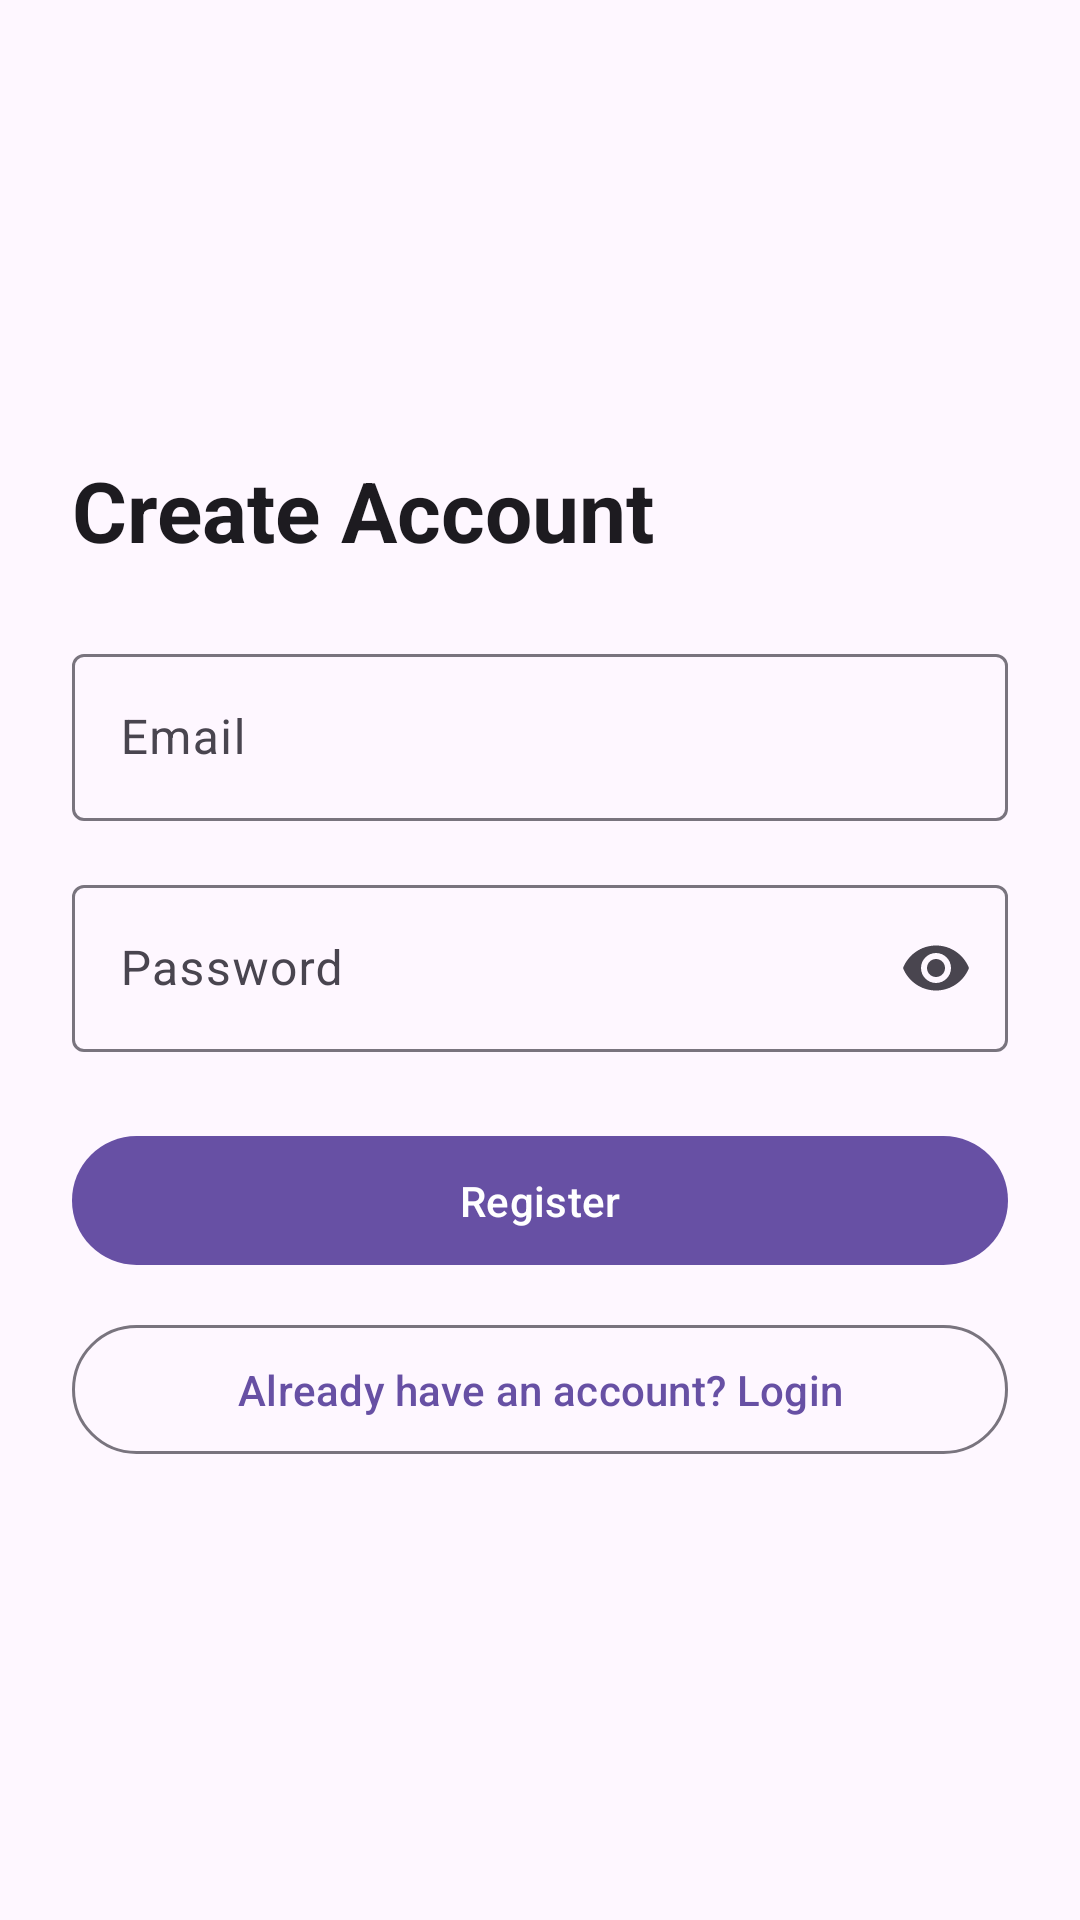

Write the Android layout XML for this screen, with the resource values it uses.
<!-- AndroidManifest.xml: application theme Theme.KnowledgeBaseAI -->
<!-- res/layout/fragment_register.xml -->
<?xml version="1.0" encoding="utf-8"?>
<androidx.constraintlayout.widget.ConstraintLayout xmlns:android="http://schemas.android.com/apk/res/android"
    xmlns:app="http://schemas.android.com/apk/res-auto"
    android:layout_width="match_parent"
    android:layout_height="match_parent"
    android:padding="24dp">

    <TextView
        android:id="@+id/tv_title"
        android:layout_width="wrap_content"
        android:layout_height="wrap_content"
        android:text="Create Account"
        android:textAppearance="?attr/textAppearanceHeadlineMedium"
        android:textStyle="bold"
        app:layout_constraintBottom_toTopOf="@id/til_email"
        app:layout_constraintStart_toStartOf="parent"
        app:layout_constraintTop_toTopOf="parent"
        app:layout_constraintVertical_chainStyle="packed" />

    <com.google.android.material.textfield.TextInputLayout
        android:id="@+id/til_email"
        android:layout_width="0dp"
        android:layout_height="wrap_content"
        android:layout_marginTop="24dp"
        android:hint="Email"
        app:layout_constraintBottom_toTopOf="@id/til_password"
        app:layout_constraintEnd_toEndOf="parent"
        app:layout_constraintStart_toStartOf="parent"
        app:layout_constraintTop_toBottomOf="@id/tv_title">

        <com.google.android.material.textfield.TextInputEditText
            android:id="@+id/et_email"
            android:layout_width="match_parent"
            android:layout_height="wrap_content"
            android:inputType="textEmailAddress"
            android:maxLines="1" />
    </com.google.android.material.textfield.TextInputLayout>

    <com.google.android.material.textfield.TextInputLayout
        android:id="@+id/til_password"
        android:layout_width="0dp"
        android:layout_height="wrap_content"
        android:layout_marginTop="16dp"
        android:hint="Password"
        app:endIconMode="password_toggle"
        app:layout_constraintBottom_toTopOf="@id/btn_register"
        app:layout_constraintEnd_toEndOf="parent"
        app:layout_constraintStart_toStartOf="parent"
        app:layout_constraintTop_toBottomOf="@id/til_email">

        <com.google.android.material.textfield.TextInputEditText
            android:id="@+id/et_password"
            android:layout_width="match_parent"
            android:layout_height="wrap_content"
            android:inputType="textPassword"
            android:maxLines="1" />
    </com.google.android.material.textfield.TextInputLayout>

    <com.google.android.material.button.MaterialButton
        android:id="@+id/btn_register"
        android:layout_width="0dp"
        android:layout_height="wrap_content"
        android:layout_marginTop="24dp"
        android:padding="12dp"
        android:text="Register"
        app:layout_constraintBottom_toTopOf="@id/btn_switch_to_login"
        app:layout_constraintEnd_toEndOf="parent"
        app:layout_constraintStart_toStartOf="parent"
        app:layout_constraintTop_toBottomOf="@id/til_password" />

    <com.google.android.material.button.MaterialButton
        android:id="@+id/btn_switch_to_login"
        style="?attr/materialButtonOutlinedStyle"
        android:layout_width="0dp"
        android:layout_height="wrap_content"
        android:layout_marginTop="12dp"
        android:padding="12dp"
        android:text="Already have an account? Login"
        app:layout_constraintBottom_toBottomOf="parent"
        app:layout_constraintEnd_toEndOf="parent"
        app:layout_constraintStart_toStartOf="parent"
        app:layout_constraintTop_toBottomOf="@id/btn_register" />

    <ProgressBar
        android:id="@+id/progress_bar"
        android:layout_width="wrap_content"
        android:layout_height="wrap_content"
        android:visibility="gone"
        app:layout_constraintBottom_toBottomOf="parent"
        app:layout_constraintEnd_toEndOf="parent"
        app:layout_constraintStart_toStartOf="parent"
        app:layout_constraintTop_toTopOf="parent" />

</androidx.constraintlayout.widget.ConstraintLayout>
<!-- resources referenced by this layout -->
<resources>
  <style name="Theme.KnowledgeBaseAI" parent="Base.Theme.KnowledgeBaseAI" />
  <style name="Base.Theme.KnowledgeBaseAI" parent="Theme.Material3.DayNight.NoActionBar">
          
          
      </style>
</resources>
